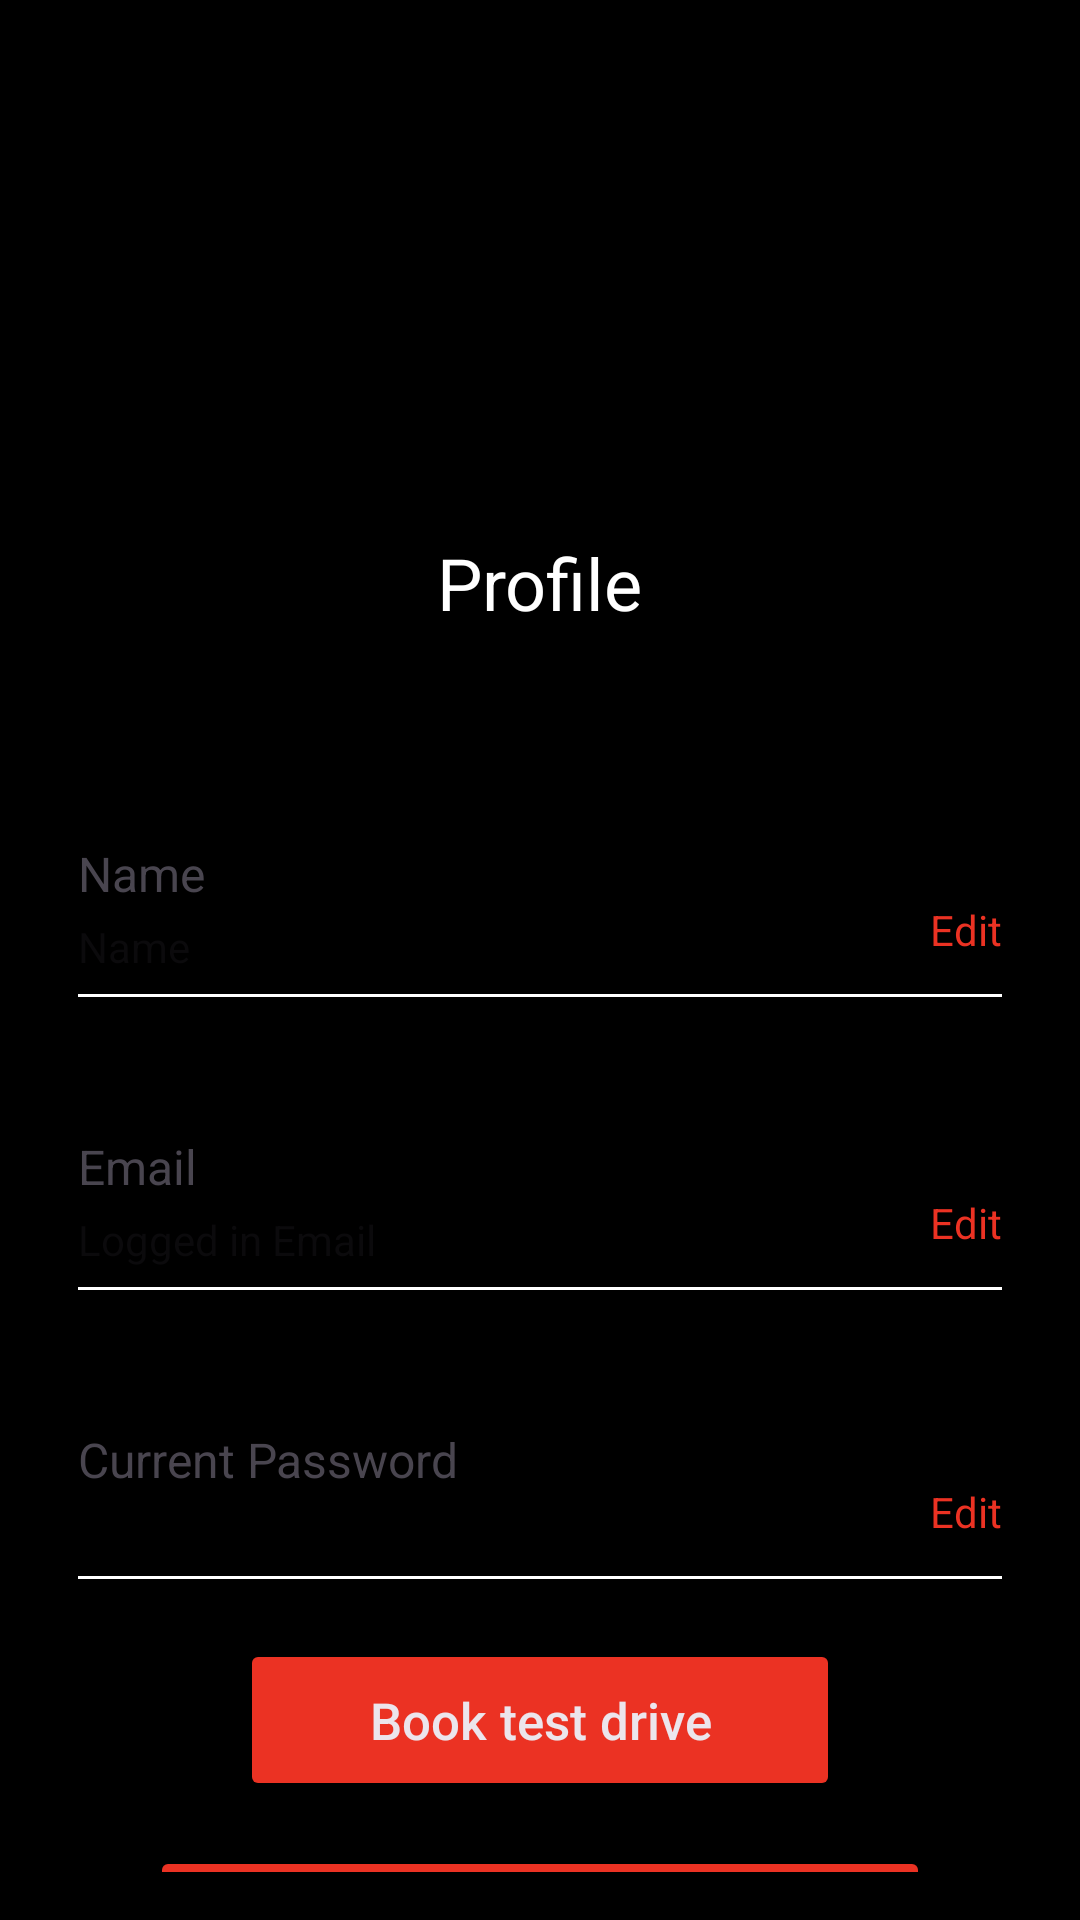

Reconstruct the res/layout file that produces this screen, plus the resources it refers to.
<!-- AndroidManifest.xml: application theme Base.Theme.TabLayout -->
<!-- res/layout/fragment_profile.xml -->
<?xml version="1.0" encoding="utf-8"?>
<androidx.core.widget.NestedScrollView xmlns:android="http://schemas.android.com/apk/res/android"
    android:layout_width="match_parent"
    android:layout_height="match_parent"
    xmlns:app="http://schemas.android.com/apk/res-auto"
    android:background="@color/black"
    android:padding="16dp">

    <androidx.constraintlayout.widget.ConstraintLayout
        android:layout_width="match_parent"
        android:layout_height="wrap_content">

        
        <ImageView
            android:id="@+id/profile_image"
            android:layout_width="100dp"
            android:layout_height="100dp"
            android:layout_marginTop="50dp"
            android:src="@drawable/user_icon_white"
            android:contentDescription="@string/profile_image"
            app:layout_constraintTop_toTopOf="parent"
            app:layout_constraintStart_toStartOf="parent"
            app:layout_constraintEnd_toEndOf="parent" />

        
        <TextView
            android:id="@+id/profile_title"
            android:layout_width="wrap_content"
            android:layout_height="wrap_content"
            android:text="@string/profile"
            android:textSize="24sp"
            android:textColor="@color/white"
            android:layout_marginTop="12dp"
            app:layout_constraintTop_toBottomOf="@id/profile_image"
            app:layout_constraintStart_toStartOf="parent"
            app:layout_constraintEnd_toEndOf="parent" />

        
        <LinearLayout
            android:id="@+id/name_layout"
            android:layout_width="match_parent"
            android:layout_height="wrap_content"
            android:orientation="vertical"
            android:layout_marginTop="60dp"
            android:padding="10dp"
            app:layout_constraintTop_toBottomOf="@id/profile_title"
            app:layout_constraintStart_toStartOf="parent"
            app:layout_constraintEnd_toEndOf="parent">

            
            <TextView
                android:id="@+id/name_label"
                android:layout_width="match_parent"
                android:layout_height="wrap_content"
                android:text="@string/name"
                android:textSize="16sp"
                android:foregroundTint="@color/light_gray"
                android:layout_marginBottom="4dp" />

            
            <TextView
                android:id="@+id/name_value"
                android:layout_width="match_parent"
                android:layout_height="wrap_content"
                android:hint="@string/name"
                android:textSize="14sp"
                android:textColor="@color/white"
                android:layout_marginBottom="-25dp" />

            
            <TextView
                android:id="@+id/name_edit"
                android:layout_width="wrap_content"
                android:layout_height="wrap_content"
                android:text="@string/edit"
                android:textColor="@color/auto_red"
                android:layout_gravity="end"
                android:layout_marginBottom="4dp" />

            
            <View
                android:layout_width="match_parent"
                android:layout_height="1dp"
                android:background="@color/white"
                android:layout_marginTop="8dp" />
        </LinearLayout>

        
        <LinearLayout
            android:id="@+id/email_layout"
            android:layout_width="match_parent"
            android:layout_height="wrap_content"
            android:orientation="vertical"
            android:layout_marginTop="20dp"
            android:padding="10dp"
            app:layout_constraintTop_toBottomOf="@id/name_layout"
            app:layout_constraintStart_toStartOf="parent"
            app:layout_constraintEnd_toEndOf="parent">

            <TextView
                android:id="@+id/email_label"
                android:layout_width="match_parent"
                android:layout_height="wrap_content"
                android:text="@string/email"
                android:textSize="16sp"
                android:foregroundTint="@color/light_gray"
                android:layout_marginBottom="4dp" />

            <TextView
                android:id="@+id/email_value"
                android:layout_width="match_parent"
                android:layout_height="wrap_content"
                android:hint="@string/logged_in_email"
                android:textSize="14sp"
                android:textColor="@color/white"
                android:layout_marginBottom="-25dp" />

            <TextView
                android:id="@+id/email_edit"
                android:layout_width="wrap_content"
                android:layout_height="wrap_content"
                android:text="@string/edit"
                android:textColor="@color/auto_red"
                android:layout_gravity="end"
                android:layout_marginBottom="4dp" />

            
            <View
                android:layout_width="match_parent"
                android:layout_height="1dp"
                android:background="@color/white"
                android:layout_marginTop="8dp" />
        </LinearLayout>

        
        <LinearLayout
            android:id="@+id/password_layout"
            android:layout_width="match_parent"
            android:layout_height="wrap_content"
            android:orientation="vertical"
            android:gravity="center_vertical"
            android:layout_marginTop="20dp"
            android:padding="10dp"
            app:layout_constraintTop_toBottomOf="@id/email_layout"
            app:layout_constraintStart_toStartOf="parent"
            app:layout_constraintEnd_toEndOf="parent">

            <TextView
                android:id="@+id/password_label"
                android:layout_width="match_parent"
                android:layout_height="wrap_content"
                android:layout_weight="1"
                android:text="@string/current_password"
                android:textSize="16sp"
                android:foregroundTint="@color/light_gray" />

            <TextView
                android:id="@+id/password_value"
                android:layout_width="wrap_content"
                android:layout_height="wrap_content"
                android:hint=""
                android:textSize="16sp"
                android:textColor="@color/white"
                android:layout_marginBottom="-25dp" />

            <TextView
                android:id="@+id/password_edit"
                android:layout_width="wrap_content"
                android:layout_height="wrap_content"
                android:text="@string/edit"
                android:textColor="@color/auto_red"
                android:layout_gravity="end"
                android:layout_marginBottom="4dp" />

            
            <View
                android:layout_width="match_parent"
                android:layout_height="1dp"
                android:background="@color/white"
                android:layout_marginTop="8dp" />

            <Button
                android:id="@+id/book_test_drive"
                android:layout_width="200dp"
                android:layout_height="54dp"
                android:layout_gravity="center"
                android:layout_marginTop="20dp"
                android:layout_marginStart="24dp"
                android:layout_marginEnd="24dp"
                android:gravity="center"
                android:text="@string/book_test_drive"
                android:textAllCaps="false"
                android:backgroundTint="@color/auto_red"
                android:textColor="@color/textColor"
                android:textSize="17sp" />

            <Button
                android:id="@+id/btnSignOut"
                android:layout_width="match_parent"
                android:layout_height="64dp"
                android:layout_gravity="center"
                android:layout_marginTop="15dp"
                android:layout_marginStart="24dp"
                android:layout_marginEnd="24dp"
                android:layout_marginBottom="20dp"
                android:elevation="15dp"
                android:gravity="center"
                android:text="@string/sign_out"
                android:textAllCaps="false"
                android:backgroundTint="@color/auto_red"
                android:textColor="@color/textColor"
                android:textSize="17sp" />
        </LinearLayout>

        
        <ImageView
            android:id="@+id/footer_logo"
            android:layout_width="wrap_content"
            android:layout_height="150dp"
            android:src="@drawable/logo_sell_page"
            android:contentDescription="@string/footer_logo"
            android:layout_marginTop="60dp"
            app:layout_constraintTop_toBottomOf="@id/password_layout"
            app:layout_constraintBottom_toBottomOf="parent"
            app:layout_constraintStart_toStartOf="parent"
            app:layout_constraintEnd_toEndOf="parent" />

    </androidx.constraintlayout.widget.ConstraintLayout>
</androidx.core.widget.NestedScrollView>
<!-- resources referenced by this layout -->
<resources>
  <color name="auto_red">#EB3223</color>
  <color name="black">#FF000000</color>
  <color name="light_gray">#EEF0F2</color>
  <color name="textColor">#ECE5EC</color>
  <color name="white">#FFFFFFFF</color>
  <!-- drawable logo_sell_page: png bitmap (drawable, 20174 bytes) -->
  <string name="book_test_drive">Book test drive</string>
  <string name="current_password">Current Password</string>
  <string name="edit">Edit</string>
  <string name="email">Email</string>
  <string name="footer_logo">Footer Logo</string>
  <string name="logged_in_email">Logged in Email</string>
  <string name="name">Name</string>
  <string name="profile">Profile</string>
  <string name="profile_image">Profile Image</string>
  <string name="sign_out">Sign Out</string>
  <style name="Base.Theme.TabLayout" parent="Theme.Material3.DayNight.NoActionBar">
          <item name="colorPrimary">@color/black</item>
          <item name="colorPrimaryVariant">@color/design_default_color_primary_dark</item>
          <item name="colorOnPrimary">@color/design_default_color_on_primary</item>
      </style>
</resources>
